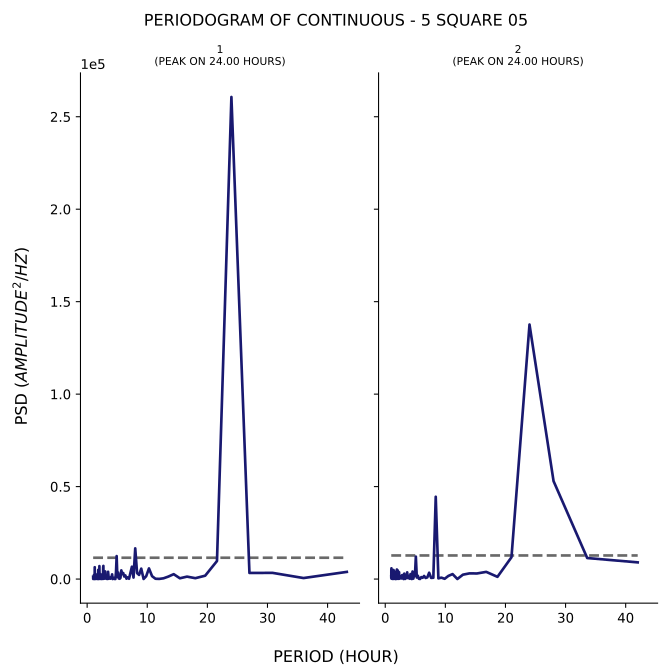

Values plotted in this chart, from the file beside it:
test, period, psd
1, 43.2, 3870
1, 36.0, 544.8
1, 30.86, 3336
1, 27.0, 3312
1, 24.0, 260664
1, 21.6, 9747
1, 19.64, 1813
1, 18.0, 472.5
1, 16.62, 1316
1, 15.43, 422.4
1, 14.4, 2635
1, 13.5, 1327
1, 12.71, 407.4
1, 12.0, 82.67
1, 11.37, 167
1, 10.8, 1568
1, 10.29, 5752
1, 9.818, 1512
1, 9.391, 50.1
1, 9.0, 5628
1, 8.64, 2243
1, 8.308, 3196
1, 8.0, 16591
1, 7.714, 812.9
1, 7.448, 6677
1, 7.2, 3297
1, 6.968, 160.7
1, 6.75, 929
1, 6.545, 202.6
1, 6.353, 1970
1, 6.171, 1375
1, 6.0, 3260
1, 5.838, 2702
1, 5.684, 4691
1, 5.538, 574.5
1, 5.4, 158
1, 5.268, 307.7
1, 5.143, 3575
1, 5.023, 1156
1, 4.909, 12411
1, 4.8, 3650
1, 4.696, 34.25
1, 4.596, 31.86
1, 4.5, 682.7
1, 4.408, 148.8
1, 4.32, 395.9
1, 4.235, 28.25
1, 4.154, 2537
1, 4.075, 1161
1, 4.0, 1231
1, 3.927, 453.6
1, 3.857, 193.9
1, 3.789, 594
1, 3.724, 841.1
1, 3.661, 312.2
1, 3.6, 159.9
1, 3.541, 1816
1, 3.484, 3933
1, 3.429, 100.9
1, 3.375, 626.3
... 317 more rows
